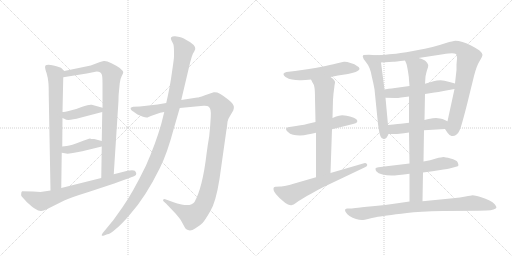
t = 0.00 s
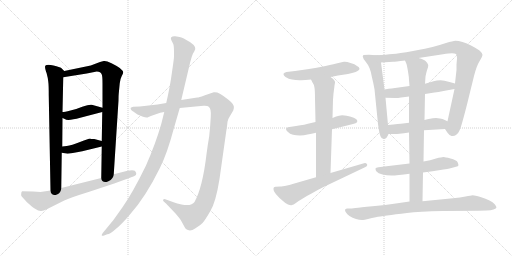
t = 2.98 s
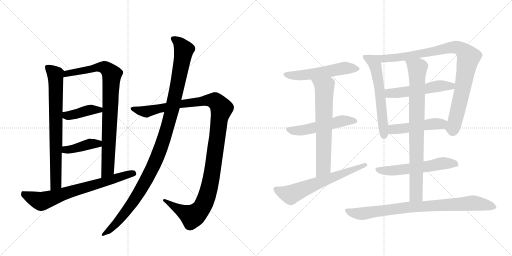
t = 5.95 s
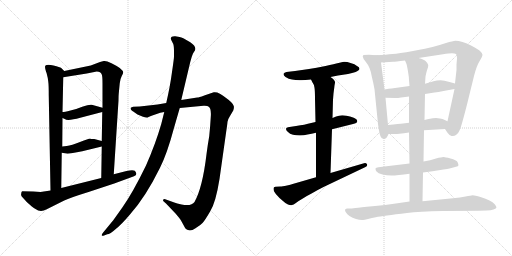
t = 8.93 s
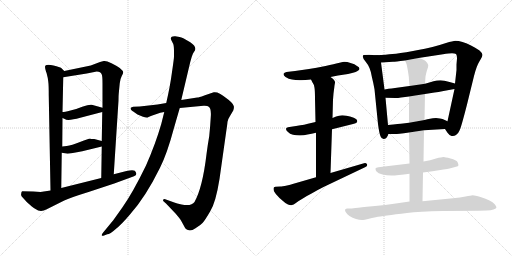
t = 11.90 s
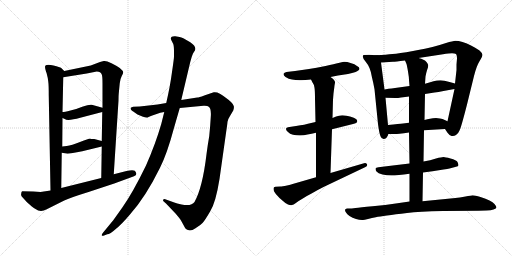
t = 14.88 s

The animated SVG that drew these frames (rendered in a browser with its animation timeline set to each time). Animation: 18 CSS @keyframes rules; one cycle of 14.88 s.

<svg version="1.1" viewBox="0 0 2048 1024" xmlns="http://www.w3.org/2000/svg">
  <g stroke="lightgray" stroke-dasharray="1,1" stroke-width="1" transform="scale(4, 4)">
    <line x1="0" y1="0" x2="256" y2="256"></line>
    <line x1="256" y1="0" x2="0" y2="256"></line>
    <line x1="128" y1="0" x2="128" y2="256"></line>
    <line x1="0" y1="128" x2="256" y2="128"></line>
    <line x1="256" y1="0" x2="512" y2="256"></line>
    <line x1="512" y1="0" x2="256" y2="256"></line>
    <line x1="384" y1="0" x2="384" y2="256"></line>
    <line x1="256" y1="128" x2="512" y2="128"></line>
  </g>
<g transform="scale(1, -1) translate(0, -850)">
   <style type="text/css">
    @keyframes keyframes0 {
      from {
       stroke: black;
       stroke-dashoffset: 763;
       stroke-width: 128;
       }
       71% {
       animation-timing-function: step-end;
       stroke: black;
       stroke-dashoffset: 0;
       stroke-width: 128;
       }
       to {
       stroke: black;
       stroke-width: 1024;
       }
       }
       #make-me-a-hanzi-animation-0 {
         animation: keyframes0 0.870931s both;
         animation-delay: 0.000000s;
         animation-timing-function: linear;
       }
    @keyframes keyframes1 {
      from {
       stroke: black;
       stroke-dashoffset: 876;
       stroke-width: 128;
       }
       74% {
       animation-timing-function: step-end;
       stroke: black;
       stroke-dashoffset: 0;
       stroke-width: 128;
       }
       to {
       stroke: black;
       stroke-width: 1024;
       }
       }
       #make-me-a-hanzi-animation-1 {
         animation: keyframes1 0.962891s both;
         animation-delay: 0.870931s;
         animation-timing-function: linear;
       }
    @keyframes keyframes2 {
      from {
       stroke: black;
       stroke-dashoffset: 411;
       stroke-width: 128;
       }
       57% {
       animation-timing-function: step-end;
       stroke: black;
       stroke-dashoffset: 0;
       stroke-width: 128;
       }
       to {
       stroke: black;
       stroke-width: 1024;
       }
       }
       #make-me-a-hanzi-animation-2 {
         animation: keyframes2 0.584473s both;
         animation-delay: 1.833822s;
         animation-timing-function: linear;
       }
    @keyframes keyframes3 {
      from {
       stroke: black;
       stroke-dashoffset: 407;
       stroke-width: 128;
       }
       57% {
       animation-timing-function: step-end;
       stroke: black;
       stroke-dashoffset: 0;
       stroke-width: 128;
       }
       to {
       stroke: black;
       stroke-width: 1024;
       }
       }
       #make-me-a-hanzi-animation-3 {
         animation: keyframes3 0.581217s both;
         animation-delay: 2.418294s;
         animation-timing-function: linear;
       }
    @keyframes keyframes4 {
      from {
       stroke: black;
       stroke-dashoffset: 718;
       stroke-width: 128;
       }
       70% {
       animation-timing-function: step-end;
       stroke: black;
       stroke-dashoffset: 0;
       stroke-width: 128;
       }
       to {
       stroke: black;
       stroke-width: 1024;
       }
       }
       #make-me-a-hanzi-animation-4 {
         animation: keyframes4 0.834310s both;
         animation-delay: 2.999512s;
         animation-timing-function: linear;
       }
    @keyframes keyframes5 {
      from {
       stroke: black;
       stroke-dashoffset: 1217;
       stroke-width: 128;
       }
       80% {
       animation-timing-function: step-end;
       stroke: black;
       stroke-dashoffset: 0;
       stroke-width: 128;
       }
       to {
       stroke: black;
       stroke-width: 1024;
       }
       }
       #make-me-a-hanzi-animation-5 {
         animation: keyframes5 1.240397s both;
         animation-delay: 3.833822s;
         animation-timing-function: linear;
       }
    @keyframes keyframes6 {
      from {
       stroke: black;
       stroke-dashoffset: 1140;
       stroke-width: 128;
       }
       79% {
       animation-timing-function: step-end;
       stroke: black;
       stroke-dashoffset: 0;
       stroke-width: 128;
       }
       to {
       stroke: black;
       stroke-width: 1024;
       }
       }
       #make-me-a-hanzi-animation-6 {
         animation: keyframes6 1.177734s both;
         animation-delay: 5.074219s;
         animation-timing-function: linear;
       }
    @keyframes keyframes7 {
      from {
       stroke: black;
       stroke-dashoffset: 546;
       stroke-width: 128;
       }
       64% {
       animation-timing-function: step-end;
       stroke: black;
       stroke-dashoffset: 0;
       stroke-width: 128;
       }
       to {
       stroke: black;
       stroke-width: 1024;
       }
       }
       #make-me-a-hanzi-animation-7 {
         animation: keyframes7 0.694336s both;
         animation-delay: 6.251953s;
         animation-timing-function: linear;
       }
    @keyframes keyframes8 {
      from {
       stroke: black;
       stroke-dashoffset: 530;
       stroke-width: 128;
       }
       63% {
       animation-timing-function: step-end;
       stroke: black;
       stroke-dashoffset: 0;
       stroke-width: 128;
       }
       to {
       stroke: black;
       stroke-width: 1024;
       }
       }
       #make-me-a-hanzi-animation-8 {
         animation: keyframes8 0.681315s both;
         animation-delay: 6.946289s;
         animation-timing-function: linear;
       }
    @keyframes keyframes9 {
      from {
       stroke: black;
       stroke-dashoffset: 667;
       stroke-width: 128;
       }
       68% {
       animation-timing-function: step-end;
       stroke: black;
       stroke-dashoffset: 0;
       stroke-width: 128;
       }
       to {
       stroke: black;
       stroke-width: 1024;
       }
       }
       #make-me-a-hanzi-animation-9 {
         animation: keyframes9 0.792806s both;
         animation-delay: 7.627604s;
         animation-timing-function: linear;
       }
    @keyframes keyframes10 {
      from {
       stroke: black;
       stroke-dashoffset: 643;
       stroke-width: 128;
       }
       68% {
       animation-timing-function: step-end;
       stroke: black;
       stroke-dashoffset: 0;
       stroke-width: 128;
       }
       to {
       stroke: black;
       stroke-width: 1024;
       }
       }
       #make-me-a-hanzi-animation-10 {
         animation: keyframes10 0.773275s both;
         animation-delay: 8.420410s;
         animation-timing-function: linear;
       }
    @keyframes keyframes11 {
      from {
       stroke: black;
       stroke-dashoffset: 598;
       stroke-width: 128;
       }
       66% {
       animation-timing-function: step-end;
       stroke: black;
       stroke-dashoffset: 0;
       stroke-width: 128;
       }
       to {
       stroke: black;
       stroke-width: 1024;
       }
       }
       #make-me-a-hanzi-animation-11 {
         animation: keyframes11 0.736654s both;
         animation-delay: 9.193685s;
         animation-timing-function: linear;
       }
    @keyframes keyframes12 {
      from {
       stroke: black;
       stroke-dashoffset: 950;
       stroke-width: 128;
       }
       76% {
       animation-timing-function: step-end;
       stroke: black;
       stroke-dashoffset: 0;
       stroke-width: 128;
       }
       to {
       stroke: black;
       stroke-width: 1024;
       }
       }
       #make-me-a-hanzi-animation-12 {
         animation: keyframes12 1.023112s both;
         animation-delay: 9.930339s;
         animation-timing-function: linear;
       }
    @keyframes keyframes13 {
      from {
       stroke: black;
       stroke-dashoffset: 530;
       stroke-width: 128;
       }
       63% {
       animation-timing-function: step-end;
       stroke: black;
       stroke-dashoffset: 0;
       stroke-width: 128;
       }
       to {
       stroke: black;
       stroke-width: 1024;
       }
       }
       #make-me-a-hanzi-animation-13 {
         animation: keyframes13 0.681315s both;
         animation-delay: 10.953451s;
         animation-timing-function: linear;
       }
    @keyframes keyframes14 {
      from {
       stroke: black;
       stroke-dashoffset: 487;
       stroke-width: 128;
       }
       61% {
       animation-timing-function: step-end;
       stroke: black;
       stroke-dashoffset: 0;
       stroke-width: 128;
       }
       to {
       stroke: black;
       stroke-width: 1024;
       }
       }
       #make-me-a-hanzi-animation-14 {
         animation: keyframes14 0.646322s both;
         animation-delay: 11.634766s;
         animation-timing-function: linear;
       }
    @keyframes keyframes15 {
      from {
       stroke: black;
       stroke-dashoffset: 576;
       stroke-width: 128;
       }
       65% {
       animation-timing-function: step-end;
       stroke: black;
       stroke-dashoffset: 0;
       stroke-width: 128;
       }
       to {
       stroke: black;
       stroke-width: 1024;
       }
       }
       #make-me-a-hanzi-animation-15 {
         animation: keyframes15 0.718750s both;
         animation-delay: 12.281087s;
         animation-timing-function: linear;
       }
    @keyframes keyframes16 {
      from {
       stroke: black;
       stroke-dashoffset: 837;
       stroke-width: 128;
       }
       73% {
       animation-timing-function: step-end;
       stroke: black;
       stroke-dashoffset: 0;
       stroke-width: 128;
       }
       to {
       stroke: black;
       stroke-width: 1024;
       }
       }
       #make-me-a-hanzi-animation-16 {
         animation: keyframes16 0.931152s both;
         animation-delay: 12.999837s;
         animation-timing-function: linear;
       }
    @keyframes keyframes17 {
      from {
       stroke: black;
       stroke-dashoffset: 852;
       stroke-width: 128;
       }
       73% {
       animation-timing-function: step-end;
       stroke: black;
       stroke-dashoffset: 0;
       stroke-width: 128;
       }
       to {
       stroke: black;
       stroke-width: 1024;
       }
       }
       #make-me-a-hanzi-animation-17 {
         animation: keyframes17 0.943359s both;
         animation-delay: 13.930990s;
         animation-timing-function: linear;
       }
</style>
<path d="M 257 566 L 245 578 Q 240 582 214 588 Q 188 594 181 587 Q 179 582 182 571 Q 185 559 186 559 Q 192 537 193 524 Q 195 510 195 468 L 202 88 C 203 58 245 68 245 98 L 247 239 L 249 264 L 250 378 L 250 402 L 253 541 C 254 569 260 563 257 566 Z" fill="lightgray"></path> 
<path d="M 475 476 L 479 517 Q 481 535 487 546 Q 493 556 493 561 Q 493 566 479 578 Q 468 586 446 597 Q 424 608 415 606 L 400 602 L 363 588 L 257 566 C 228 560 223 536 253 541 L 347 556 L 387 564 Q 403 564 407 552 Q 410 546 410 516 L 410 419 L 409 402 L 407 286 L 407 264 L 405 138 C 405 108 453 123 455 153 L 474 448 Q 474 468 475 476 Z" fill="lightgray"></path> 
<path d="M 250 378 L 259 374 Q 270 365 321 379 L 409 402 C 438 410 439 411 410 419 L 367 431 Q 356 433 332 424 Q 308 414 282 408 Q 257 402 250 402 C 220 399 223 390 250 378 Z" fill="lightgray"></path> 
<path d="M 247 239 L 265 236 Q 271 233 329 245 L 407 264 C 436 271 436 278 407 286 L 377 294 Q 362 294 360 296 Q 355 296 320 282 Q 286 268 267 266 L 249 264 C 219 261 217 244 247 239 Z" fill="lightgray"></path> 
<path d="M 202 88 L 162 82 L 133 84 L 89 85 Q 85 84 85 76 Q 83 69 87 64 L 107 42 Q 130 21 142 14 Q 162 -1 187 13 L 257 48 Q 280 59 354 82 L 457 116 L 536 145 Q 547 149 545 156 Q 544 162 539 167 Q 531 172 506 166 L 455 153 L 405 138 L 245 98 L 202 88 Z" fill="lightgray"></path> 
<path d="M 665 438 L 630 432 L 559 424 L 533 423 Q 526 422 523 419 Q 521 415 525 410 Q 530 405 533 404 L 550 392 L 572 383 Q 588 377 594 382 Q 601 386 609 388 L 641 399 L 657 402 L 719 418 L 814 427 Q 830 428 835 423 Q 846 415 843 381 Q 841 346 837 306 Q 831 272 826 233 Q 810 99 778 42 Q 766 24 726 32 Q 707 36 697 40 L 661 53 Q 654 55 653 51 Q 650 48 656 43 L 664 36 L 703 -5 Q 719 -24 724 -32 L 735 -52 Q 742 -68 752 -70 Q 763 -76 782 -63 Q 802 -51 811 -41 Q 820 -31 841 5 Q 863 40 878 134 L 905 325 Q 909 351 910 363 Q 912 374 920 386 L 933 408 Q 937 420 935 426 Q 934 432 924 442 Q 914 452 903 459 Q 875 484 855 481 L 817 468 Q 795 460 789 460 L 725 450 L 665 438 Z" fill="lightgray"></path> 
<path d="M 696 643 L 696 624 Q 696 616 688 562 Q 681 508 665 438 L 657 402 L 645 354 Q 622 274 584 188 Q 531 79 490 21 L 453 -31 L 411 -82 Q 406 -89 407 -92 Q 408 -95 419 -91 L 429 -87 Q 440 -87 463 -66 Q 485 -49 519 -9 Q 582 61 640 179 Q 669 237 695 335 L 719 418 L 725 450 L 761 602 L 767 623 Q 772 639 777 644 Q 791 661 761 681 Q 731 700 718 702 L 701 705 Q 678 706 685 690 L 693 674 Q 696 666 696 643 Z" fill="lightgray"></path> 
<path d="M 1322 542 L 1352 548 L 1392 554 L 1412 559 Q 1424 562 1430 566 Q 1437 570 1438 574 L 1438 575 Q 1438 581 1428 586 Q 1420 594 1402 598 Q 1388 603 1379 603 L 1376 603 Q 1368 602 1354 598 Q 1339 594 1302 586 Q 1264 578 1236 574 L 1180 566 L 1146 562 Q 1137 560 1134 555 L 1134 553 Q 1134 548 1142 542 Q 1155 534 1168 532 Q 1182 529 1198 529 L 1205 529 Q 1220 529 1244 532 L 1322 542 Z" fill="lightgray"></path> 
<path d="M 1328 333 L 1412 354 Q 1428 358 1429 364 L 1429 366 Q 1429 371 1424 374 Q 1418 380 1400 384 Q 1383 388 1378 388 Q 1373 389 1369 389 Q 1362 389 1356 387 Q 1346 385 1330 378 L 1262 362 L 1236 356 Q 1223 352 1184 346 L 1158 342 Q 1144 340 1144 334 Q 1144 328 1152 322 Q 1159 314 1172 311 Q 1184 308 1200 308 Q 1216 308 1230 312 Q 1246 314 1264 319 L 1328 333 Z" fill="lightgray"></path> 
<path d="M 1322 158 L 1328 333 L 1330 378 L 1332 451 L 1334 476 Q 1338 507 1338 508 Q 1340 518 1340 521 L 1340 522 Q 1340 525 1336 530 Q 1334 534 1322 542 C 1298 560 1230 559 1244 532 L 1250 520 Q 1256 513 1258 499 Q 1260 485 1260 456 L 1262 362 L 1264 319 L 1264 141 C 1264 111 1321 128 1322 158 Z" fill="lightgray"></path> 
<path d="M 1264 141 L 1174 115 Q 1168 113 1148 108 Q 1128 104 1122 104 L 1102 103 Q 1098 102 1096 101 Q 1094 99 1094 95 Q 1094 91 1096 85 Q 1102 73 1118 58 L 1132 46 Q 1142 36 1152 32 Q 1159 29 1164 29 Q 1166 29 1168 30 Q 1174 31 1182 37 Q 1190 44 1208 54 Q 1226 66 1248 77 Q 1268 89 1294 102 L 1460 181 Q 1469 185 1469 190 Q 1469 191 1468 193 Q 1465 198 1460 198 Q 1458 198 1456 197 L 1322 158 L 1264 141 Z" fill="lightgray"></path> 
<path d="M 1504 629 L 1476 631 L 1454 630 Q 1451 627 1451 624 Q 1451 623 1452 621 Q 1452 615 1462 604 Q 1472 592 1478 578 Q 1484 564 1488 540 Q 1494 516 1498 493 L 1512 354 Q 1517 316 1522 305 Q 1526 294 1534 294 Q 1541 294 1546 299 Q 1550 304 1554 314 L 1552 350 L 1542 459 L 1538 492 L 1524 600 C 1520 628 1520 628 1504 629 Z" fill="lightgray"></path> 
<path d="M 1780 334 L 1790 319 Q 1798 308 1806 306 L 1811 306 Q 1818 306 1824 310 Q 1834 317 1838 328 Q 1844 338 1868 432 L 1896 546 Q 1906 586 1918 605 Q 1930 624 1930 631 Q 1929 638 1918 648 Q 1907 656 1886 667 Q 1867 677 1850 682 Q 1833 687 1822 687 Q 1812 686 1784 678 Q 1754 668 1730 662 Q 1708 656 1652 646 Q 1594 636 1570 634 Q 1547 631 1504 629 C 1474 627 1494 598 1524 600 L 1572 603 Q 1580 603 1620 608 L 1674 618 L 1772 633 Q 1797 637 1808 637 Q 1819 636 1824 634 Q 1828 630 1828 617 Q 1828 616 1826 592 L 1826 570 L 1820 516 L 1818 494 L 1790 365 C 1784 336 1778 338 1780 334 Z" fill="lightgray"></path> 
<path d="M 1638 506 L 1580 498 Q 1574 498 1538 492 C 1508 487 1512 460 1542 459 L 1580 458 L 1584 458 Q 1591 458 1604 460 Q 1621 462 1636 464 L 1700 474 L 1738 480 Q 1752 482 1774 486 L 1818 494 C 1848 499 1849 508 1820 516 L 1798 522 Q 1776 528 1762 529 Q 1748 529 1734 525 Q 1718 520 1700 515 L 1638 506 Z" fill="lightgray"></path> 
<path d="M 1696 329 L 1780 334 C 1810 336 1817 353 1790 365 L 1770 374 Q 1762 377 1744 378 Q 1731 378 1720 375 Q 1710 373 1698 370 L 1636 359 L 1612 356 Q 1598 355 1552 350 C 1522 347 1524 314 1554 314 L 1580 314 Q 1586 314 1598 315 Q 1614 317 1636 320 L 1696 329 Z" fill="lightgray"></path> 
<path d="M 1692 160 L 1730 165 L 1774 172 Q 1791 174 1798 176 L 1824 183 Q 1833 185 1834 189 Q 1834 192 1830 202 Q 1826 210 1802 216 Q 1780 222 1774 222 Q 1767 222 1744 216 Q 1722 209 1694 204 L 1638 196 L 1596 191 L 1538 184 L 1514 181 Q 1503 180 1502 176 L 1502 174 Q 1502 170 1506 164 Q 1512 156 1530 152 Q 1547 148 1566 148 Q 1576 148 1596 150 Q 1614 152 1638 155 L 1692 160 Z" fill="lightgray"></path> 
<path d="M 1638 155 L 1638 44 C 1638 14 1689 15 1690 45 L 1692 160 L 1694 204 L 1696 329 L 1698 370 L 1700 474 L 1700 515 L 1702 544 Q 1704 556 1708 569 Q 1713 582 1713 588 Q 1713 591 1712 592 Q 1710 598 1704 604 Q 1698 612 1674 618 C 1645 627 1609 636 1620 608 L 1626 594 Q 1628 588 1632 564 Q 1636 541 1636 530 L 1638 506 L 1636 464 L 1636 359 L 1636 320 L 1638 196 L 1638 155 Z" fill="lightgray"></path> 
<path d="M 1638 44 L 1590 37 Q 1541 30 1490 25 Q 1440 20 1422 18 Q 1404 16 1398 16 L 1388 16 Q 1382 15 1380 11 L 1380 10 Q 1380 6 1384 0 Q 1388 -7 1398 -14 Q 1410 -22 1424 -26 Q 1437 -30 1448 -30 L 1452 -30 Q 1456 -30 1472 -26 Q 1488 -22 1503 -19 Q 1518 -16 1548 -12 Q 1580 -7 1628 -2 Q 1676 4 1772 6 L 1914 7 L 1946 8 Q 1964 8 1974 12 Q 1986 16 1986 21 Q 1984 26 1978 34 Q 1972 41 1958 48 Q 1944 56 1922 62 Q 1900 69 1890 69 Q 1884 68 1862 64 Q 1842 60 1812 57 L 1690 45 L 1638 44 Z" fill="lightgray"></path> 
      <clipPath id="make-me-a-hanzi-clip-0">
      <path d="M 257 566 L 245 578 Q 240 582 214 588 Q 188 594 181 587 Q 179 582 182 571 Q 185 559 186 559 Q 192 537 193 524 Q 195 510 195 468 L 202 88 C 203 58 245 68 245 98 L 247 239 L 249 264 L 250 378 L 250 402 L 253 541 C 254 569 260 563 257 566 Z" fill="lightgray"></path>
      </clipPath>
      <path clip-path="url(#make-me-a-hanzi-clip-0)" d="M 187 583 L 222 552 L 224 518 L 224 122 L 208 96 " fill="none" id="make-me-a-hanzi-animation-0" stroke-dasharray="635 1270" stroke-linecap="round"></path>

      <clipPath id="make-me-a-hanzi-clip-1">
      <path d="M 475 476 L 479 517 Q 481 535 487 546 Q 493 556 493 561 Q 493 566 479 578 Q 468 586 446 597 Q 424 608 415 606 L 400 602 L 363 588 L 257 566 C 228 560 223 536 253 541 L 347 556 L 387 564 Q 403 564 407 552 Q 410 546 410 516 L 410 419 L 409 402 L 407 286 L 407 264 L 405 138 C 405 108 453 123 455 153 L 474 448 Q 474 468 475 476 Z" fill="lightgray"></path>
      </clipPath>
      <path clip-path="url(#make-me-a-hanzi-clip-1)" d="M 260 546 L 268 557 L 401 582 L 428 574 L 447 552 L 431 177 L 409 146 " fill="none" id="make-me-a-hanzi-animation-1" stroke-dasharray="748 1496" stroke-linecap="round"></path>

      <clipPath id="make-me-a-hanzi-clip-2">
      <path d="M 250 378 L 259 374 Q 270 365 321 379 L 409 402 C 438 410 439 411 410 419 L 367 431 Q 356 433 332 424 Q 308 414 282 408 Q 257 402 250 402 C 220 399 223 390 250 378 Z" fill="lightgray"></path>
      </clipPath>
      <path clip-path="url(#make-me-a-hanzi-clip-2)" d="M 254 396 L 269 388 L 286 389 L 362 411 L 397 410 L 401 415 " fill="none" id="make-me-a-hanzi-animation-2" stroke-dasharray="283 566" stroke-linecap="round"></path>

      <clipPath id="make-me-a-hanzi-clip-3">
      <path d="M 247 239 L 265 236 Q 271 233 329 245 L 407 264 C 436 271 436 278 407 286 L 377 294 Q 362 294 360 296 Q 355 296 320 282 Q 286 268 267 266 L 249 264 C 219 261 217 244 247 239 Z" fill="lightgray"></path>
      </clipPath>
      <path clip-path="url(#make-me-a-hanzi-clip-3)" d="M 253 245 L 353 273 L 380 276 L 399 270 " fill="none" id="make-me-a-hanzi-animation-3" stroke-dasharray="279 558" stroke-linecap="round"></path>

      <clipPath id="make-me-a-hanzi-clip-4">
      <path d="M 202 88 L 162 82 L 133 84 L 89 85 Q 85 84 85 76 Q 83 69 87 64 L 107 42 Q 130 21 142 14 Q 162 -1 187 13 L 257 48 Q 280 59 354 82 L 457 116 L 536 145 Q 547 149 545 156 Q 544 162 539 167 Q 531 172 506 166 L 455 153 L 405 138 L 245 98 L 202 88 Z" fill="lightgray"></path>
      </clipPath>
      <path clip-path="url(#make-me-a-hanzi-clip-4)" d="M 96 76 L 103 68 L 165 44 L 533 157 " fill="none" id="make-me-a-hanzi-animation-4" stroke-dasharray="590 1180" stroke-linecap="round"></path>

      <clipPath id="make-me-a-hanzi-clip-5">
      <path d="M 665 438 L 630 432 L 559 424 L 533 423 Q 526 422 523 419 Q 521 415 525 410 Q 530 405 533 404 L 550 392 L 572 383 Q 588 377 594 382 Q 601 386 609 388 L 641 399 L 657 402 L 719 418 L 814 427 Q 830 428 835 423 Q 846 415 843 381 Q 841 346 837 306 Q 831 272 826 233 Q 810 99 778 42 Q 766 24 726 32 Q 707 36 697 40 L 661 53 Q 654 55 653 51 Q 650 48 656 43 L 664 36 L 703 -5 Q 719 -24 724 -32 L 735 -52 Q 742 -68 752 -70 Q 763 -76 782 -63 Q 802 -51 811 -41 Q 820 -31 841 5 Q 863 40 878 134 L 905 325 Q 909 351 910 363 Q 912 374 920 386 L 933 408 Q 937 420 935 426 Q 934 432 924 442 Q 914 452 903 459 Q 875 484 855 481 L 817 468 Q 795 460 789 460 L 725 450 L 665 438 Z" fill="lightgray"></path>
      </clipPath>
      <path clip-path="url(#make-me-a-hanzi-clip-5)" d="M 530 416 L 588 404 L 720 434 L 845 449 L 865 443 L 886 414 L 836 94 L 805 15 L 785 -6 L 767 -15 L 658 48 " fill="none" id="make-me-a-hanzi-animation-5" stroke-dasharray="1089 2178" stroke-linecap="round"></path>

      <clipPath id="make-me-a-hanzi-clip-6">
      <path d="M 696 643 L 696 624 Q 696 616 688 562 Q 681 508 665 438 L 657 402 L 645 354 Q 622 274 584 188 Q 531 79 490 21 L 453 -31 L 411 -82 Q 406 -89 407 -92 Q 408 -95 419 -91 L 429 -87 Q 440 -87 463 -66 Q 485 -49 519 -9 Q 582 61 640 179 Q 669 237 695 335 L 719 418 L 725 450 L 761 602 L 767 623 Q 772 639 777 644 Q 791 661 761 681 Q 731 700 718 702 L 701 705 Q 678 706 685 690 L 693 674 Q 696 666 696 643 Z" fill="lightgray"></path>
      </clipPath>
      <path clip-path="url(#make-me-a-hanzi-clip-6)" d="M 695 695 L 716 678 L 735 651 L 690 419 L 642 256 L 604 167 L 540 54 L 467 -42 L 413 -88 " fill="none" id="make-me-a-hanzi-animation-6" stroke-dasharray="1012 2024" stroke-linecap="round"></path>

      <clipPath id="make-me-a-hanzi-clip-7">
      <path d="M 1322 542 L 1352 548 L 1392 554 L 1412 559 Q 1424 562 1430 566 Q 1437 570 1438 574 L 1438 575 Q 1438 581 1428 586 Q 1420 594 1402 598 Q 1388 603 1379 603 L 1376 603 Q 1368 602 1354 598 Q 1339 594 1302 586 Q 1264 578 1236 574 L 1180 566 L 1146 562 Q 1137 560 1134 555 L 1134 553 Q 1134 548 1142 542 Q 1155 534 1168 532 Q 1182 529 1198 529 L 1205 529 Q 1220 529 1244 532 L 1322 542 Z" fill="lightgray"></path>
      </clipPath>
      <path clip-path="url(#make-me-a-hanzi-clip-7)" d="M 1143 554 L 1210 549 L 1366 576 L 1430 575 " fill="none" id="make-me-a-hanzi-animation-7" stroke-dasharray="418 836" stroke-linecap="round"></path>

      <clipPath id="make-me-a-hanzi-clip-8">
      <path d="M 1328 333 L 1412 354 Q 1428 358 1429 364 L 1429 366 Q 1429 371 1424 374 Q 1418 380 1400 384 Q 1383 388 1378 388 Q 1373 389 1369 389 Q 1362 389 1356 387 Q 1346 385 1330 378 L 1262 362 L 1236 356 Q 1223 352 1184 346 L 1158 342 Q 1144 340 1144 334 Q 1144 328 1152 322 Q 1159 314 1172 311 Q 1184 308 1200 308 Q 1216 308 1230 312 Q 1246 314 1264 319 L 1328 333 Z" fill="lightgray"></path>
      </clipPath>
      <path clip-path="url(#make-me-a-hanzi-clip-8)" d="M 1153 331 L 1206 328 L 1366 366 L 1422 365 " fill="none" id="make-me-a-hanzi-animation-8" stroke-dasharray="402 804" stroke-linecap="round"></path>

      <clipPath id="make-me-a-hanzi-clip-9">
      <path d="M 1322 158 L 1328 333 L 1330 378 L 1332 451 L 1334 476 Q 1338 507 1338 508 Q 1340 518 1340 521 L 1340 522 Q 1340 525 1336 530 Q 1334 534 1322 542 C 1298 560 1230 559 1244 532 L 1250 520 Q 1256 513 1258 499 Q 1260 485 1260 456 L 1262 362 L 1264 319 L 1264 141 C 1264 111 1321 128 1322 158 Z" fill="lightgray"></path>
      </clipPath>
      <path clip-path="url(#make-me-a-hanzi-clip-9)" d="M 1252 529 L 1287 508 L 1298 489 L 1294 183 L 1270 148 " fill="none" id="make-me-a-hanzi-animation-9" stroke-dasharray="539 1078" stroke-linecap="round"></path>

      <clipPath id="make-me-a-hanzi-clip-10">
      <path d="M 1264 141 L 1174 115 Q 1168 113 1148 108 Q 1128 104 1122 104 L 1102 103 Q 1098 102 1096 101 Q 1094 99 1094 95 Q 1094 91 1096 85 Q 1102 73 1118 58 L 1132 46 Q 1142 36 1152 32 Q 1159 29 1164 29 Q 1166 29 1168 30 Q 1174 31 1182 37 Q 1190 44 1208 54 Q 1226 66 1248 77 Q 1268 89 1294 102 L 1460 181 Q 1469 185 1469 190 Q 1469 191 1468 193 Q 1465 198 1460 198 Q 1458 198 1456 197 L 1322 158 L 1264 141 Z" fill="lightgray"></path>
      </clipPath>
      <path clip-path="url(#make-me-a-hanzi-clip-10)" d="M 1101 96 L 1162 71 L 1461 189 " fill="none" id="make-me-a-hanzi-animation-10" stroke-dasharray="515 1030" stroke-linecap="round"></path>

      <clipPath id="make-me-a-hanzi-clip-11">
      <path d="M 1504 629 L 1476 631 L 1454 630 Q 1451 627 1451 624 Q 1451 623 1452 621 Q 1452 615 1462 604 Q 1472 592 1478 578 Q 1484 564 1488 540 Q 1494 516 1498 493 L 1512 354 Q 1517 316 1522 305 Q 1526 294 1534 294 Q 1541 294 1546 299 Q 1550 304 1554 314 L 1552 350 L 1542 459 L 1538 492 L 1524 600 C 1520 628 1520 628 1504 629 Z" fill="lightgray"></path>
      </clipPath>
      <path clip-path="url(#make-me-a-hanzi-clip-11)" d="M 1458 625 L 1491 606 L 1505 574 L 1522 462 L 1535 307 " fill="none" id="make-me-a-hanzi-animation-11" stroke-dasharray="470 940" stroke-linecap="round"></path>

      <clipPath id="make-me-a-hanzi-clip-12">
      <path d="M 1780 334 L 1790 319 Q 1798 308 1806 306 L 1811 306 Q 1818 306 1824 310 Q 1834 317 1838 328 Q 1844 338 1868 432 L 1896 546 Q 1906 586 1918 605 Q 1930 624 1930 631 Q 1929 638 1918 648 Q 1907 656 1886 667 Q 1867 677 1850 682 Q 1833 687 1822 687 Q 1812 686 1784 678 Q 1754 668 1730 662 Q 1708 656 1652 646 Q 1594 636 1570 634 Q 1547 631 1504 629 C 1474 627 1494 598 1524 600 L 1572 603 Q 1580 603 1620 608 L 1674 618 L 1772 633 Q 1797 637 1808 637 Q 1819 636 1824 634 Q 1828 630 1828 617 Q 1828 616 1826 592 L 1826 570 L 1820 516 L 1818 494 L 1790 365 C 1784 336 1778 338 1780 334 Z" fill="lightgray"></path>
      </clipPath>
      <path clip-path="url(#make-me-a-hanzi-clip-12)" d="M 1512 628 L 1532 616 L 1593 620 L 1816 661 L 1847 653 L 1863 637 L 1874 621 L 1836 427 L 1813 342 L 1791 336 " fill="none" id="make-me-a-hanzi-animation-12" stroke-dasharray="822 1644" stroke-linecap="round"></path>

      <clipPath id="make-me-a-hanzi-clip-13">
      <path d="M 1638 506 L 1580 498 Q 1574 498 1538 492 C 1508 487 1512 460 1542 459 L 1580 458 L 1584 458 Q 1591 458 1604 460 Q 1621 462 1636 464 L 1700 474 L 1738 480 Q 1752 482 1774 486 L 1818 494 C 1848 499 1849 508 1820 516 L 1798 522 Q 1776 528 1762 529 Q 1748 529 1734 525 Q 1718 520 1700 515 L 1638 506 Z" fill="lightgray"></path>
      </clipPath>
      <path clip-path="url(#make-me-a-hanzi-clip-13)" d="M 1549 465 L 1558 477 L 1639 485 L 1746 505 L 1805 505 L 1813 511 " fill="none" id="make-me-a-hanzi-animation-13" stroke-dasharray="402 804" stroke-linecap="round"></path>

      <clipPath id="make-me-a-hanzi-clip-14">
      <path d="M 1696 329 L 1780 334 C 1810 336 1817 353 1790 365 L 1770 374 Q 1762 377 1744 378 Q 1731 378 1720 375 Q 1710 373 1698 370 L 1636 359 L 1612 356 Q 1598 355 1552 350 C 1522 347 1524 314 1554 314 L 1580 314 Q 1586 314 1598 315 Q 1614 317 1636 320 L 1696 329 Z" fill="lightgray"></path>
      </clipPath>
      <path clip-path="url(#make-me-a-hanzi-clip-14)" d="M 1561 320 L 1571 333 L 1765 354 L 1783 362 " fill="none" id="make-me-a-hanzi-animation-14" stroke-dasharray="359 718" stroke-linecap="round"></path>

      <clipPath id="make-me-a-hanzi-clip-15">
      <path d="M 1692 160 L 1730 165 L 1774 172 Q 1791 174 1798 176 L 1824 183 Q 1833 185 1834 189 Q 1834 192 1830 202 Q 1826 210 1802 216 Q 1780 222 1774 222 Q 1767 222 1744 216 Q 1722 209 1694 204 L 1638 196 L 1596 191 L 1538 184 L 1514 181 Q 1503 180 1502 176 L 1502 174 Q 1502 170 1506 164 Q 1512 156 1530 152 Q 1547 148 1566 148 Q 1576 148 1596 150 Q 1614 152 1638 155 L 1692 160 Z" fill="lightgray"></path>
      </clipPath>
      <path clip-path="url(#make-me-a-hanzi-clip-15)" d="M 1509 175 L 1527 167 L 1586 168 L 1772 197 L 1825 193 " fill="none" id="make-me-a-hanzi-animation-15" stroke-dasharray="448 896" stroke-linecap="round"></path>

      <clipPath id="make-me-a-hanzi-clip-16">
      <path d="M 1638 155 L 1638 44 C 1638 14 1689 15 1690 45 L 1692 160 L 1694 204 L 1696 329 L 1698 370 L 1700 474 L 1700 515 L 1702 544 Q 1704 556 1708 569 Q 1713 582 1713 588 Q 1713 591 1712 592 Q 1710 598 1704 604 Q 1698 612 1674 618 C 1645 627 1609 636 1620 608 L 1626 594 Q 1628 588 1632 564 Q 1636 541 1636 530 L 1638 506 L 1636 464 L 1636 359 L 1636 320 L 1638 196 L 1638 155 Z" fill="lightgray"></path>
      </clipPath>
      <path clip-path="url(#make-me-a-hanzi-clip-16)" d="M 1628 603 L 1670 573 L 1664 71 L 1644 52 " fill="none" id="make-me-a-hanzi-animation-16" stroke-dasharray="709 1418" stroke-linecap="round"></path>

      <clipPath id="make-me-a-hanzi-clip-17">
      <path d="M 1638 44 L 1590 37 Q 1541 30 1490 25 Q 1440 20 1422 18 Q 1404 16 1398 16 L 1388 16 Q 1382 15 1380 11 L 1380 10 Q 1380 6 1384 0 Q 1388 -7 1398 -14 Q 1410 -22 1424 -26 Q 1437 -30 1448 -30 L 1452 -30 Q 1456 -30 1472 -26 Q 1488 -22 1503 -19 Q 1518 -16 1548 -12 Q 1580 -7 1628 -2 Q 1676 4 1772 6 L 1914 7 L 1946 8 Q 1964 8 1974 12 Q 1986 16 1986 21 Q 1984 26 1978 34 Q 1972 41 1958 48 Q 1944 56 1922 62 Q 1900 69 1890 69 Q 1884 68 1862 64 Q 1842 60 1812 57 L 1690 45 L 1638 44 Z" fill="lightgray"></path>
      </clipPath>
      <path clip-path="url(#make-me-a-hanzi-clip-17)" d="M 1386 11 L 1413 -2 L 1444 -5 L 1635 22 L 1897 38 L 1975 23 " fill="none" id="make-me-a-hanzi-animation-17" stroke-dasharray="724 1448" stroke-linecap="round"></path>

</g>
</svg>
